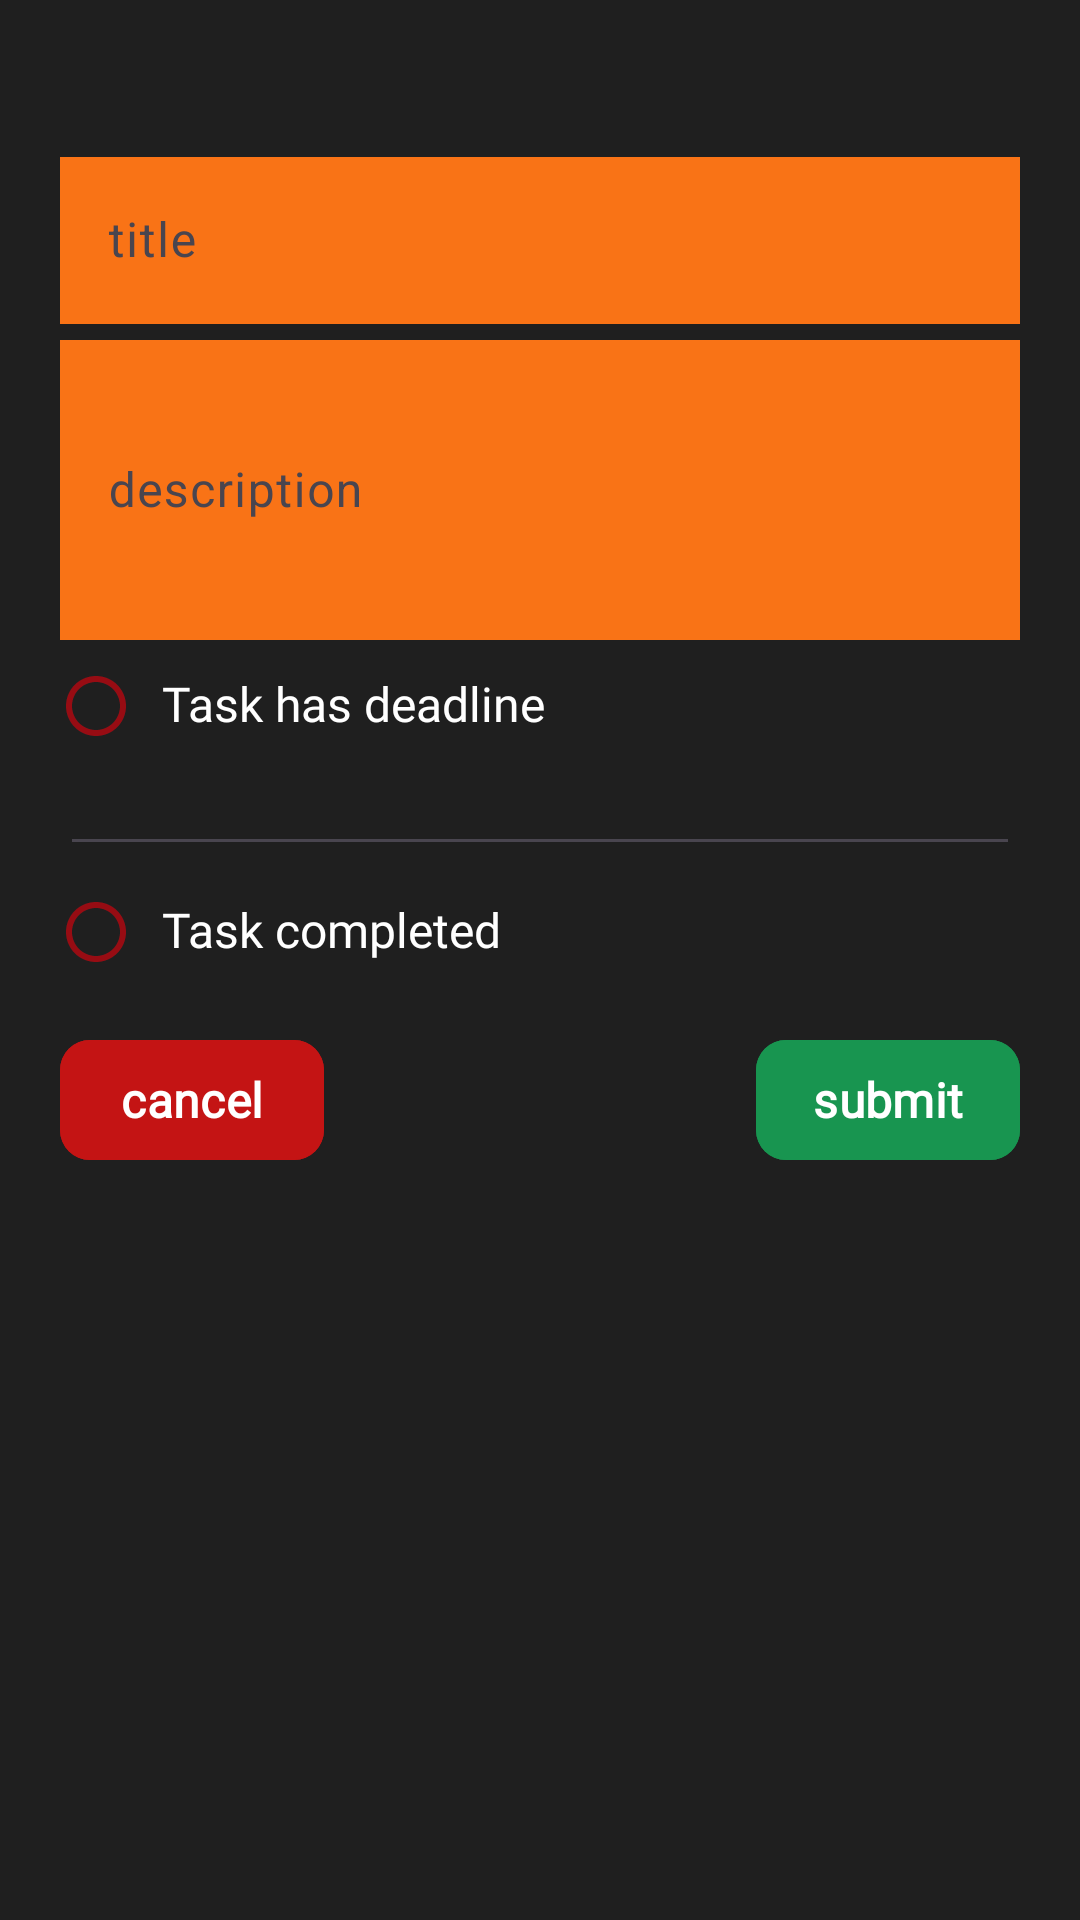

Layout XML and referenced resources for this Android screen:
<!-- AndroidManifest.xml: application theme Theme.RecyclerViewPractice -->
<!-- res/layout/layout_dialog_edit_task.xml -->
<?xml version="1.0" encoding="utf-8"?>
<androidx.constraintlayout.widget.ConstraintLayout xmlns:android="http://schemas.android.com/apk/res/android"
    xmlns:app="http://schemas.android.com/apk/res-auto"
    xmlns:tools="http://schemas.android.com/tools"
    android:layout_width="match_parent"
    android:layout_height="wrap_content"
    android:padding="20dp"
    android:layout_marginHorizontal="50dp"
    android:background="@color/dark_gray">

    <TextView
        android:id="@+id/dialogTitle"
        android:layout_width="match_parent"
        android:layout_height="wrap_content"
        android:fontFamily="@font/manrope"
        tools:text="Create/edit task"
        android:textColor="@color/white"
        android:textSize="20sp"
        android:textAlignment="center"
        app:layout_constraintEnd_toEndOf="parent"
        app:layout_constraintStart_toStartOf="parent"
        app:layout_constraintTop_toTopOf="parent" />


    <com.google.android.material.textfield.TextInputLayout
        android:id="@+id/nameInputLayout"
        android:layout_width="match_parent"
        android:layout_height="wrap_content"
        app:layout_constraintStart_toStartOf="parent"
        app:layout_constraintEnd_toEndOf="parent"
        app:layout_constraintTop_toBottomOf="@+id/dialogTitle">

        <com.google.android.material.textfield.TextInputEditText
            android:layout_width="match_parent"
            android:layout_height="wrap_content"
            android:hint="title"
            android:background="@color/orange" />
    </com.google.android.material.textfield.TextInputLayout>

    <com.google.android.material.textfield.TextInputLayout
        android:id="@+id/descriptionInputLayout"
        android:layout_width="match_parent"
        android:layout_height="wrap_content"
        app:layout_constraintEnd_toEndOf="parent"
        app:layout_constraintStart_toStartOf="parent"
        app:layout_constraintTop_toBottomOf="@+id/nameInputLayout"
        >

        <com.google.android.material.textfield.TextInputEditText
            android:layout_width="match_parent"
            android:layout_height="100dp"
            android:hint="description"
            android:background="@color/orange"/>

    </com.google.android.material.textfield.TextInputLayout>

    <LinearLayout
        android:id="@+id/hasDeadlineLayout"
        android:layout_width="match_parent"
        android:layout_height="wrap_content"
        app:layout_constraintTop_toBottomOf="@+id/descriptionInputLayout"
        app:layout_constraintStart_toStartOf="parent"
        android:orientation="horizontal"
        android:layout_marginTop="10dp">

        <CheckBox
            android:id="@+id/hasDeadlineCheckBox"
            android:layout_width="24dp"
            android:layout_height="24dp"
            android:layout_marginEnd="10dp"
            android:button="@null"
            android:background="@drawable/checkbox_selector"/>

        <TextView
            android:id="@+id/hasDeadlineTextView"
            android:layout_width="wrap_content"
            android:layout_height="wrap_content"
            android:text="Task has deadline"
            android:fontFamily="@font/manrope"
            android:textSize="16sp"
            android:textColor="@color/white"/>

    </LinearLayout>


    <EditText
        android:id="@+id/deadlineTextView"
        android:layout_width="match_parent"
        android:layout_height="wrap_content"
        android:textColor="@color/white"
        android:layout_weight="1"
        android:ems="10"
        android:inputType="date"
        app:layout_constraintEnd_toEndOf="parent"
        app:layout_constraintStart_toStartOf="parent"
        app:layout_constraintTop_toBottomOf="@+id/hasDeadlineLayout" />


    <LinearLayout
        android:id="@+id/isCompletedLayout"
        android:layout_width="match_parent"
        android:layout_height="wrap_content"
        app:layout_constraintTop_toBottomOf="@+id/deadlineTextView"
        app:layout_constraintStart_toStartOf="parent"
        android:orientation="horizontal"
        android:layout_marginTop="10dp">

        <CheckBox
            android:id="@+id/isCompletedCheckBox"
            android:layout_width="24dp"
            android:layout_height="24dp"
            android:layout_marginEnd="10dp"
            android:button="@null"
            android:background="@drawable/checkbox_selector"/>

        <TextView
            android:id="@+id/isCompletedTextView"
            android:layout_width="wrap_content"
            android:layout_height="wrap_content"
            android:text="Task completed"
            android:fontFamily="@font/manrope"
            android:textSize="16sp"
            android:textColor="@color/white"/>

    </LinearLayout>

    <com.google.android.material.button.MaterialButton
        android:id="@+id/cancel_button"
        android:layout_width="wrap_content"
        android:layout_height="wrap_content"
        app:layout_constraintStart_toStartOf="parent"
        app:layout_constraintTop_toBottomOf="@+id/isCompletedLayout"
        android:layout_marginTop="20dp"
        android:backgroundTint="@color/red_button"
        android:fontFamily="@font/manrope"
        android:gravity="center"
        android:textAlignment="center"
        android:textColor="@color/white"
        android:textSize="16sp"
        android:textStyle="bold"
        android:text="cancel"
        android:paddingVertical="6dp"
        android:paddingHorizontal="18dp"
        app:cornerRadius="10dp" />

    <com.google.android.material.button.MaterialButton
        android:id="@+id/submit_button"
        android:layout_width="wrap_content"
        android:layout_height="wrap_content"
        app:layout_constraintEnd_toEndOf="parent"
        app:layout_constraintTop_toBottomOf="@+id/isCompletedLayout"
        android:layout_marginTop="20dp"
        android:backgroundTint="@color/green_submit"
        android:fontFamily="@font/manrope"
        android:gravity="center"
        android:textAlignment="center"
        android:textColor="@color/white"
        android:textSize="16sp"
        android:textStyle="bold"
        android:text="submit"
        android:paddingVertical="6dp"
        android:paddingHorizontal="18dp"
        app:cornerRadius="10dp" />


</androidx.constraintlayout.widget.ConstraintLayout>
<!-- resources referenced by this layout -->
<resources>
  <color name="dark_gray">#1F1F1F</color>
  <color name="green_submit">#189550</color>
  <color name="orange">#F97316</color>
  <color name="red_button">#C41414</color>
  <color name="white">#FFFFFFFF</color>
  <!-- drawable checkbox_selector (drawable) -->
  <?xml version="1.0" encoding="utf-8"?>
  <selector xmlns:android="http://schemas.android.com/apk/res/android">
      <item android:state_checked="true"  android:drawable="@drawable/baseline_checked_24" />
      <item android:state_checked="false" android:drawable="@drawable/baseline_unchecked_24"/>
  </selector>
  <style name="Theme.RecyclerViewPractice" parent="Base.Theme.RecyclerViewPractice" />
  <!-- drawable baseline_checked_24 (drawable) -->
  <vector android:height="24dp" android:tint="@color/crimson"
      android:viewportHeight="24" android:viewportWidth="24"
      android:width="24dp" xmlns:android="http://schemas.android.com/apk/res/android">
      <path android:fillColor="@android:color/white" android:pathData="M12,2C6.48,2 2,6.48 2,12s4.48,10 10,10 10,-4.48 10,-10S17.52,2 12,2zM10,17l-5,-5 1.41,-1.41L10,14.17l7.59,-7.59L19,8l-9,9z"/>
  </vector>
  <!-- drawable baseline_unchecked_24 (drawable) -->
  <vector android:height="24dp" android:tint="@color/crimson"
      android:viewportHeight="24" android:viewportWidth="24"
      android:width="24dp" xmlns:android="http://schemas.android.com/apk/res/android">
      <path android:fillColor="@android:color/white" android:pathData="M12,2C6.47,2 2,6.47 2,12s4.47,10 10,10 10,-4.47 10,-10S17.53,2 12,2zM12,20c-4.41,0 -8,-3.59 -8,-8s3.59,-8 8,-8 8,3.59 8,8 -3.59,8 -8,8z"/>
  </vector>
  <style name="Base.Theme.RecyclerViewPractice" parent="Theme.Material3.DayNight.NoActionBar">
          
           <item name="colorPrimary">@color/dark_gray</item>
      </style>
  <color name="crimson">#970C13</color>
</resources>
